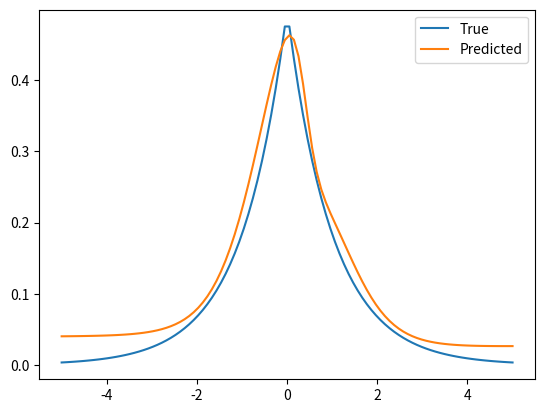

The matplotlib source for this figure:
import numpy as np
import matplotlib.pyplot as plt


def laplace(x, mu=0, b=1):
    return (1 / (2 * b)) * np.exp(-np.abs(x - mu) / b)


class Perceptron_2_layers:
    def __init__(self, hidden_size):
        self.hidden_size = hidden_size

        limit = 1 / np.sqrt(1)

        self.weights_first_layer = np.random.uniform(-limit, limit,
                                                     (1, hidden_size))
        self.bias_first_layer = np.zeros((1, hidden_size))

        self.weights_second_layer = np.zeros((hidden_size, 1))
        self.bias_second_layer = np.zeros((1, 1))

        self.x_mean = None
        self.x_std = None
        self.y_mean = None
        self.y_std = None

    def sigmoid(self, x):
        return 1 / (1 + np.exp(-x))

    def sigmoid_derivative(self, x):
        return x * (1 - x)

    def forward_propagation(self, x):
        self.hidden_layer = (np.dot(x, self.weights_first_layer) +
                             self.bias_first_layer)
        self.hidden_layer = self.sigmoid(self.hidden_layer)
        self.output = (np.dot(self.hidden_layer, self.weights_second_layer) +
                       self.bias_second_layer)

        return self.output

    def MSE(self, y_true, y_pred):
        return np.mean((y_true - y_pred) ** 2)

    def backward_propagation(self, x, y, learning_rate):
        output_error = self.output - y
        delta_output = output_error

        delta_hidden = (np.dot(delta_output, self.weights_second_layer.T) *
                        self.sigmoid_derivative(self.hidden_layer))
        self.weights_second_layer -= (np.dot(self.hidden_layer.T,
                                             delta_output) * learning_rate)
        self.bias_second_layer -= (np.sum(delta_output, axis=0,
                                          keepdims=True) * learning_rate)

        self.weights_first_layer -= np.dot(x.T, delta_hidden) * learning_rate
        self.bias_first_layer -= (np.sum(delta_hidden, axis=0, keepdims=True)
                                  * learning_rate)

    def train(self, x, y, epochs, learning_rate):
        # Normalize the input data
        self.x_mean = np.mean(x, axis=0)
        self.x_std = np.std(x, axis=0)
        x_norm = (x - self.x_mean) / self.x_std

        # Normalize the output data
        self.y_mean = np.mean(y, axis=0)
        self.y_std = np.std(y, axis=0)
        y_norm = (y - self.y_mean) / self.y_std

        for epoch in range(epochs):
            self.forward_propagation(x_norm)
            self.backward_propagation(x_norm, y_norm, learning_rate)
            if (epoch % 100) == 0:
                mse = self.MSE(y_norm, self.output)
                print(f'Epoch {epoch}, MSE: {mse}')

    def predict(self, x):
        x_norm = (x - self.x_mean) / self.x_std
        y_pred_norm = self.forward_propagation(x_norm)

        y_pred = y_pred_norm * self.y_std + self.y_mean
        return y_pred


if __name__ == "__main__":
    x = np.linspace(-5, 5, 100).reshape(-1, 1)
    y = laplace(x).reshape(-1, 1)

    hidden_size = 5
    learning_rate = 0.01
    epochs = 100000
    model = Perceptron_2_layers(hidden_size)
    model.train(x, y, epochs, learning_rate)

    y_pred = model.predict(x)

    # plot the results
    plt.plot(x, y, label='True')
    plt.plot(x, y_pred, label='Predicted')
    plt.legend()
    plt.show()
